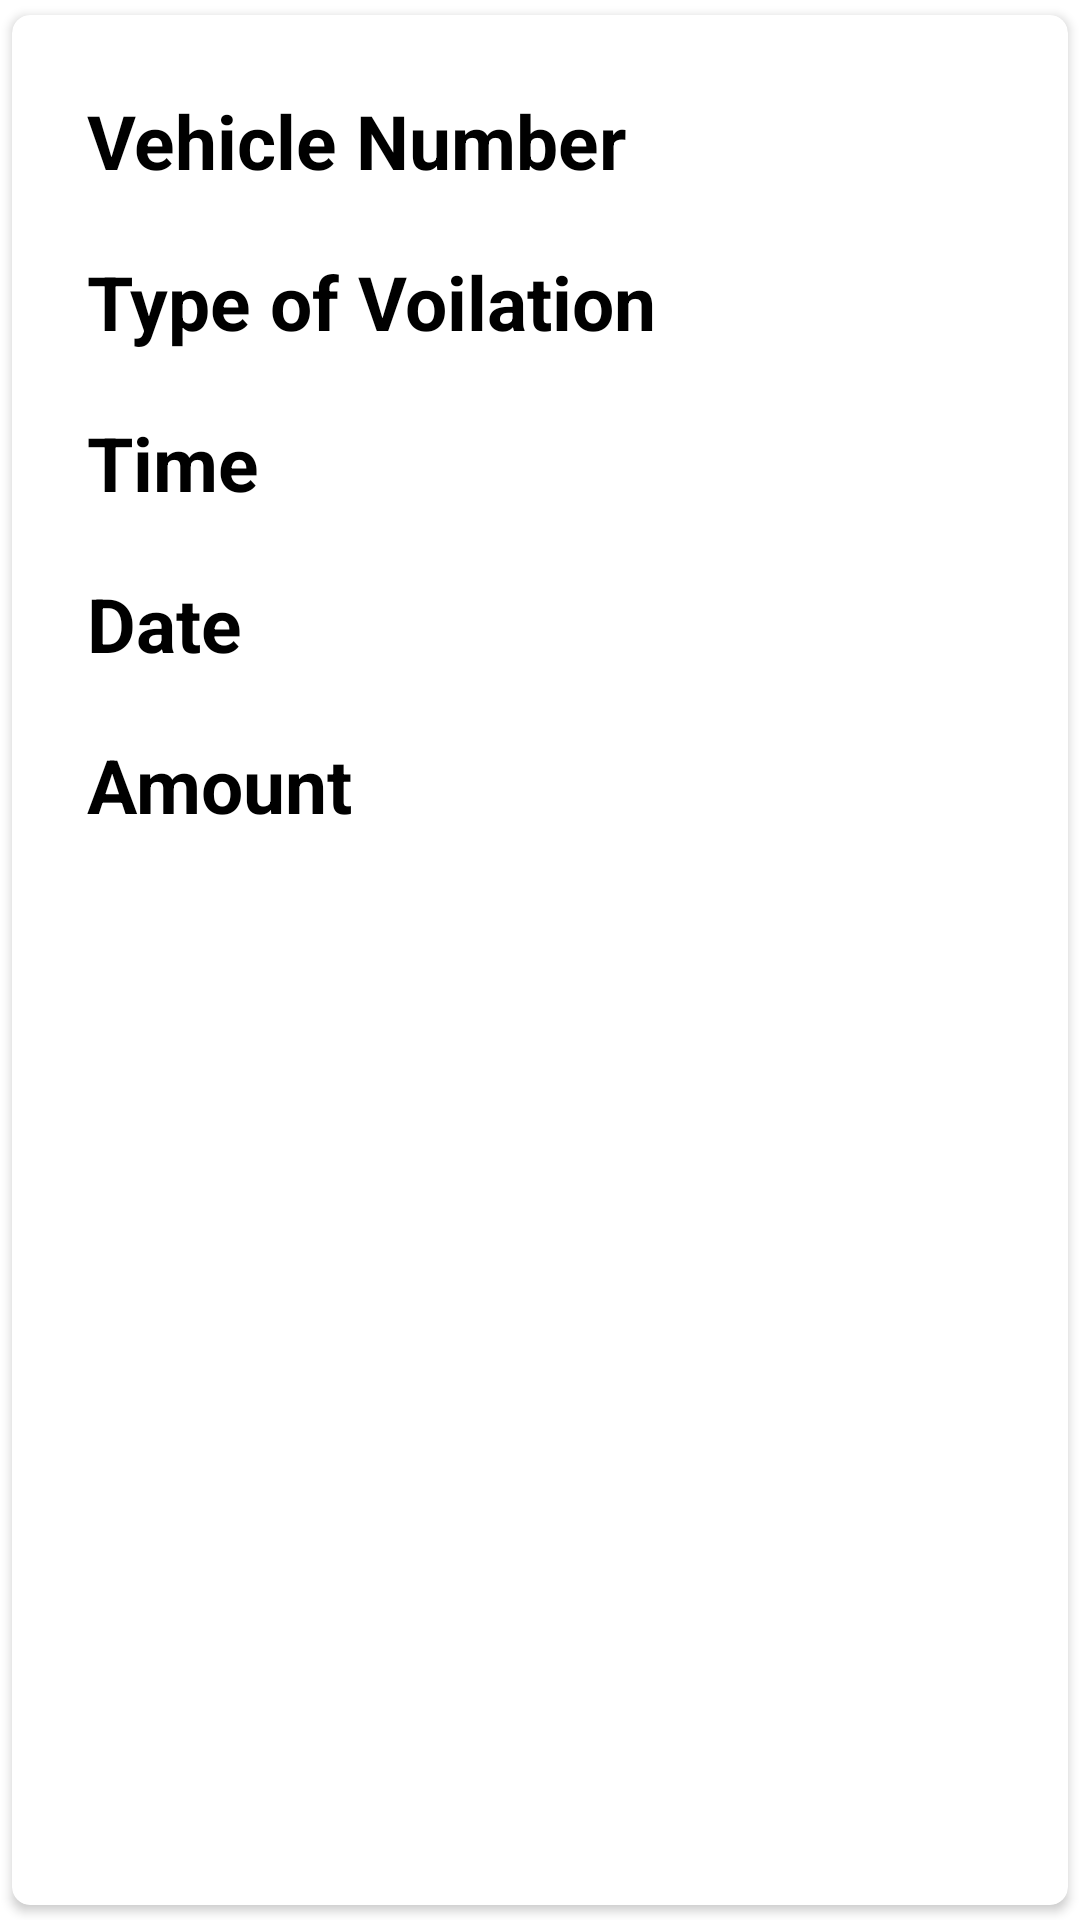

Layout XML and referenced resources for this Android screen:
<!-- AndroidManifest.xml: application theme Theme.SmartEchallan -->
<!-- res/layout/userchallantemplate.xml -->
<?xml version="1.0" encoding="utf-8"?>
<androidx.cardview.widget.CardView xmlns:android="http://schemas.android.com/apk/res/android"
    xmlns:tools="http://schemas.android.com/tools"
    android:layout_width="match_parent"
    android:layout_height="wrap_content"
    xmlns:app="http://schemas.android.com/apk/res-auto"
    app:cardCornerRadius="6dp"
    android:elevation="6dp"
    app:cardUseCompatPadding="true"
    tools:targetApi="lollipop">

    <RelativeLayout
        android:id="@+id/reltaivelayout"
        android:layout_width="match_parent"
        android:layout_height="wrap_content"
        android:padding="15dp">


        <TextView
            android:id="@+id/vehiclenumtv"
            android:layout_width="wrap_content"
            android:layout_height="wrap_content"
            android:layout_margin="10dp"
            android:text="@string/vehicle_number"
            android:textColor="#000"
            android:textSize="25sp"
            android:textStyle="bold" />

        <TextView
            android:id="@+id/typeofvoiltv"
            android:layout_width="wrap_content"
            android:layout_height="wrap_content"
            android:layout_below="@+id/vehiclenumtv"
            android:layout_margin="10dp"
            android:text="@string/type_of_voilation"
            android:textColor="#000"
            android:textSize="25sp"
            android:textStyle="bold" />

        <TextView
            android:id="@+id/timetv"
            android:layout_width="wrap_content"
            android:layout_height="wrap_content"
            android:layout_below="@+id/typeofvoiltv"
            android:layout_margin="10dp"
            android:text="@string/time"
            android:textColor="#000"
            android:textSize="25sp"
            android:textStyle="bold" />

        <TextView
            android:id="@+id/datelayout"
            android:layout_width="wrap_content"
            android:layout_height="wrap_content"
            android:layout_below="@+id/timetv"
            android:layout_margin="10dp"
            android:text="@string/date"
            android:textColor="#000"
            android:textSize="25sp"
            android:textStyle="bold" />

        <TextView
            android:id="@+id/amounttvupadtechallna"
            android:layout_width="wrap_content"
            android:layout_height="wrap_content"
            android:layout_below="@+id/datelayout"
            android:layout_margin="10dp"
            android:text="@string/amount"
            android:textColor="#000"
            android:textSize="25sp"
            android:textStyle="bold" />


    </RelativeLayout>




</androidx.cardview.widget.CardView>
<!-- resources referenced by this layout -->
<resources>
  <string name="amount">Amount</string>
  <string name="date">Date</string>
  <string name="time">Time</string>
  <string name="type_of_voilation">Type of Voilation</string>
  <string name="vehicle_number">Vehicle Number</string>
  <style name="Theme.SmartEchallan" parent="Theme.MaterialComponents.DayNight.DarkActionBar">
          
          <item name="colorPrimary">@color/purple_500</item>
          <item name="colorPrimaryVariant">@color/purple_700</item>
          <item name="colorOnPrimary">@color/white</item>
          
          <item name="colorSecondary">@color/teal_200</item>
          <item name="colorSecondaryVariant">@color/teal_700</item>
          <item name="colorOnSecondary">@color/black</item>
          
          <item name="android:statusBarColor" tools:targetApi="l">?attr/colorPrimaryVariant</item>
          
      </style>
  <color name="purple_500">#FF6200EE</color>
  <color name="purple_700">#FF3700B3</color>
  <color name="white">#FFFFFFFF</color>
  <color name="teal_200">#FF03DAC5</color>
  <color name="teal_700">#FF018786</color>
  <color name="black">#FF000000</color>
</resources>
